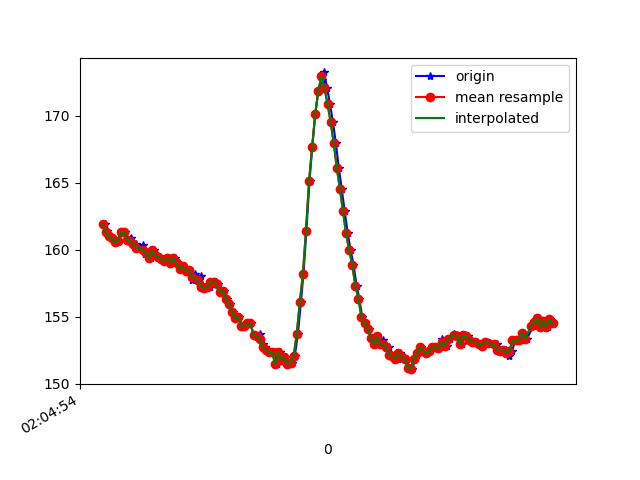

The file beside this chart, header and first rows:
1617847494877, 543138486187875, 161.91406, -238.47656, -57.128906
1617847494881, 543138502028432, 161.2, -238.7, -57.62
1617847494891, 543138521195811, 161.4, -238.8, -58.01
1617847494907, 543138540332668, 161, -238.8, -58.01
1617847494927, 543138559408483, 160.8, -239.4, -57.81
1617847494946, 543138578453777, 160.5, -239.6, -57.81
1617847494965, 543138597499071, 160.6, -239, -58.01
1617847494990, 543138616452800, 161.3, -239, -57.52
1617847495007, 543138636077999, 161.3, -238.7, -57.32
1617847495024, 543138655001207, 160.7, -239.3, -57.62
1617847495042, 543138674015979, 160.8, -239, -57.52
1617847495059, 543138693061273, 160.4, -238.8, -57.23
1617847495079, 543138712137088, 160.4, -239, -57.23
1617847495098, 543138731212903, 160.2, -238.5, -57.13
1617847495120, 543138750288718, 160.4, -239.3, -57.13
1617847495136, 543138769395054, 159.7, -239.5, -57.91
1617847495155, 543138788440348, 159.8, -239.7, -57.81
1617847495175, 543138807455120, 159.4, -239.9, -57.81
1617847495193, 543138826500414, 160, -239.8, -57.62
1617847495212, 543138845515186, 159.6, -239.6, -57.91
1617847495231, 543138864560479, 159.5, -240.1, -56.93
1617847495252, 543138883575252, 159.3, -240.6, -57.91
1617847495271, 543138902620545, 159.2, -240.1, -57.81
1617847495288, 543138921635318, 159.4, -240.2, -58.69
1617847495307, 543138940680611, 159, -240.7, -58.01
1617847495328, 543138959725905, 159.4, -240.6, -58.2
1617847495348, 543138978771199, 159, -240.6, -58.2
1617847495364, 543138997785971, 158.6, -240.9, -58.3
1617847495383, 543139016800743, 158.8, -241.4, -58.5
1617847495410, 543139035846037, 158.4, -241.5, -57.23
1617847495422, 543139054891330, 158.5, -241, -57.91
1617847495440, 543139074000518, 157.7, -241.9, -58.59
1617847495459, 543139092984769, 158.2, -242.3, -58.3
1617847495483, 543139112213191, 157.4, -242.2, -58.2
1617847495498, 543139131380570, 158, -241.9, -59.38
1617847495517, 543139150547948, 157.2, -242.4, -57.32
1617847495536, 543139169501678, 157.1, -242.5, -57.81
1617847495555, 543139188516451, 157.2, -242.2, -58.2
1617847495575, 543139207531223, 157.6, -241.5, -57.52
1617847495593, 543139226576516, 157.6, -242.2, -57.91
1617847495612, 543139245621810, 157.4, -242.6, -57.13
1617847495632, 543139264636582, 156.8, -242.3, -57.23
1617847495650, 543139283681876, 156.9, -242.5, -56.74
1617847495669, 543139302696648, 156.3, -242.7, -57.32
1617847495688, 543139321711421, 156, -242.9, -56.84
1617847495707, 543139340695672, 155.4, -243.5, -57.32
1617847495726, 543139359771487, 154.9, -243.8, -57.32
1617847495747, 543139378755738, 155, -244.7, -59.18
1617847495765, 543139398106244, 154.3, -244.6, -58.98
1617847495783, 543139416815803, 154.3, -245.2, -58.5
1617847495805, 543139435861097, 154.5, -246, -58.98
1617847495821, 543139454906391, 154.5, -246.4, -60.06
1617847495840, 543139473951684, 153.6, -247.1, -59.38
1617847495860, 543139492966457, 153.5, -247.3, -59.38
1617847495881, 543139512011750, 153.7, -247.5, -60.25
1617847495898, 543139531087565, 152.9, -247.9, -60.64
1617847495917, 543139550102337, 152.7, -247.8, -59.77
1617847495935, 543139569056067, 152.5, -248.3, -59.57
1617847495959, 543139588070839, 152.3, -248.8, -59.96
1617847495977, 543139607177176, 152.3, -248.7, -60.64
1617847495993, 543139626344555, 151.5, -247.9, -59.77
... 92 more rows
